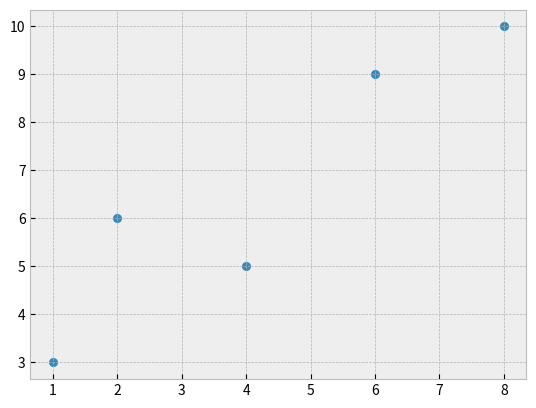

Reproduce this figure in Python.
import matplotlib.pyplot as plt
from matplotlib import style

style.use('bmh') # this is for style only it is not complusory

x = [1,2,4,6,8]
y= [3,6,5,9,10]
plt.scatter(x,y)

plt.show()

